Run: headless pygame with SDL's dummy video driver; simulated clock (each Clock.tick advances the game by its frame time, no real sleeping); random seed 0; keys injected as events and as key.get_pressed() state; no mouse input; restart key C tapped at the start of phases 3 and 4.
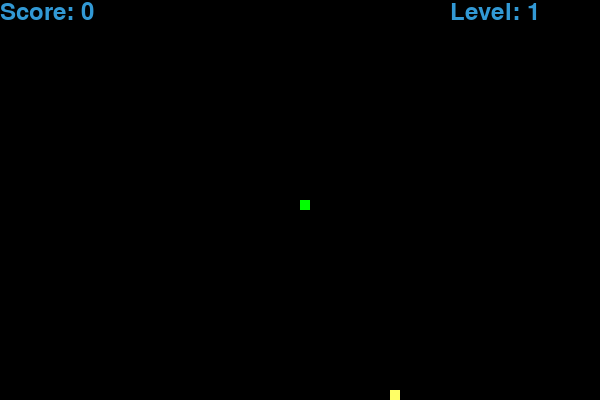
Frame 1 of 4 · flips 1–60 · no input
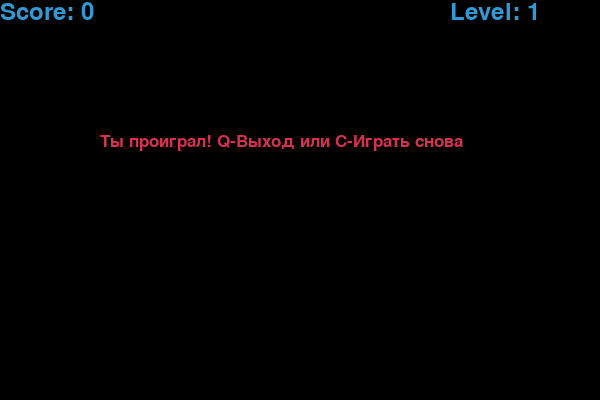
Frame 2 of 4 · flips 61–180 · tapped SPACE, RETURN · held RIGHT (→), D
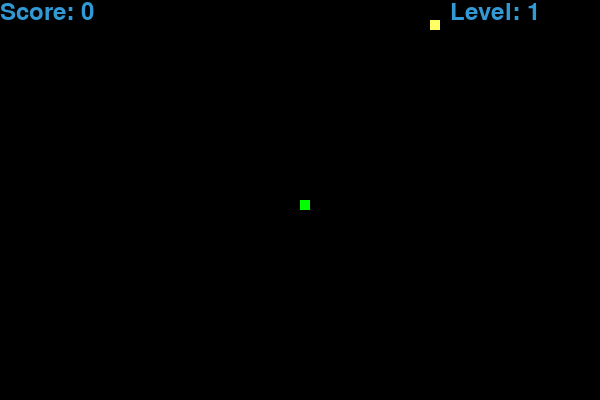
Frame 3 of 4 · flips 181–300 · tapped C · held DOWN (↓), S
Frame 4 of 4 · flips 301–420 · tapped C · held LEFT (←), A, UP (↑), W · screen same as frame 2, image omitted

The pygame program that drew these frames:

import pygame
import time
import random

# 1. Инициализируем всё (включаем движок)
pygame.init()

# Настройки цветов (RGB - Red, Green, Blue от 0 до 255)
WHITE = (255, 255, 255)  # Все цвета на максимум = белый
YELLOW = (255, 255, 102) # Желтая еда
BLACK = (0, 0, 0)       # Тишина и пустота = черный фон
RED = (213, 50, 80)     # Красный для надписи "Проиграл"
GREEN = (0, 255, 0)     # Чистый зеленый для змеи
BLUE = (50, 153, 213)   # Голубой для циферок счета

# Размер окна
DIS_WIDTH = 600
DIS_HEIGHT = 400
# Создаем само окошко
dis = pygame.display.set_mode((DIS_WIDTH, DIS_HEIGHT))
pygame.display.set_caption('Snake Game: Advanced Level')

# Это наш менеджер времени. Без него змейка улетит в космос за секунду
clock = pygame.time.Clock() 

SNAKE_BLOCK = 10   # Размер одного "зерна" змейки (сетка 10x10)
initial_speed = 10 # Сколько кадров (клеток) в секунду проходим в начале

# Подключаем шрифты (название, размер)
font_style = pygame.font.SysFont("bahnschrift", 25)
score_font = pygame.font.SysFont("comicsansms", 35)

# --- ФУНКЦИИ ПОМОЩНИКИ (Чтобы не загромождать основной цикл) ---

def our_snake(snake_block, snake_list):
    """Рисуем змейку. snake_list - это список всех координат тела [(x1,y1), (x2,y2)...]"""
    for x in snake_list:
        # Рисуем квадратик для каждой координаты в списке
        pygame.draw.rect(dis, GREEN, [x[0], x[1], snake_block, snake_block])

def message(msg, color):
    """Штука для вывода текста. Render превращает буквы в картинку, blit клеит её на экран"""
    mesg = font_style.render(msg, True, color)
    dis.blit(mesg, [DIS_WIDTH / 6, DIS_HEIGHT / 3]) # Чуть левее центра и чуть выше середины

def display_score(score, level):
    """Рисуем счет слева, уровень справа. str() нужен, чтобы склеить текст с числом"""
    value = score_font.render("Score: " + str(score), True, BLUE)
    lvl = score_font.render("Level: " + str(level), True, BLUE)
    dis.blit(value, [0, 0]) # В самый верхний левый угол
    dis.blit(lvl, [DIS_WIDTH - 150, 0]) # В правый угол (отступив 150 пикселей)

# --- ГЛАВНАЯ ЛОГИКА ИГРЫ ---

def gameLoop():
    # Флаги состояний
    game_over = False  # Когда совсем закрыли окно
    game_close = False # Когда врезались, но есть шанс нажать "C" (начать заново)

    # Стартуем из середины
    x1 = DIS_WIDTH / 2
    y1 = DIS_HEIGHT / 2

    # Изменение координат. Если 0 - стоим и ждем нажатия
    x1_change = 0
    y1_change = 0

    snake_List = []      # Список всех "кусочков" тела
    Length_of_snake = 1  # Текущая длина (в начале только голова)
    
    score = 0
    level = 1
    current_speed = initial_speed

    # Вложенная функция для еды
    def generate_food(snake_list):
        """Создаем еду так, чтобы она попала в сетку 10x10 и не на змею"""
        while True:
            # Магия математики: выбираем число, делим на 10, округляем и умножаем на 10. 
            # Так еда всегда будет стоять ровно в клеточке змейки (например, 140, а не 143)
            foodx = round(random.randrange(0, DIS_WIDTH - SNAKE_BLOCK) / 10.0) * 10.0
            foody = round(random.randrange(0, DIS_HEIGHT - SNAKE_BLOCK) / 10.0) * 10.0
            # Если эти координаты не заняты телом змеи - отдаем их!
            if [foodx, foody] not in snake_list:
                return foodx, foody

    # Создаем первую порцию еды
    foodx, foody = generate_food(snake_List)

    # ГЛАВНЫЙ ЦИКЛ (жизнь игры)
    while not game_over:

        # ЭКРАН СМЕРТИ (зациклен, пока игрок не выберет Q или C)
        while game_close == True:
            dis.fill(BLACK)
            message("Ты проиграл! Q-Выход или C-Играть снова", RED)
            display_score(score, level)
            pygame.display.update()

            for event in pygame.event.get():
                if event.type == pygame.KEYDOWN:
                    if event.key == pygame.K_q: # Quit
                        game_over = True
                        game_close = False
                    if event.key == pygame.K_c: # Continue
                        gameLoop() # Рекурсия: запускаем функцию заново

        # СЛУШАЕМ КЛАВИАТУРУ
        for event in pygame.event.get():
            if event.type == pygame.QUIT:
                game_over = True
            if event.type == pygame.KEYDOWN:
                # Проверка `change == 0` нужна, чтобы змея не могла развернуться на 180 градусов в себя
                if event.key == pygame.K_a and x1_change == 0: # Влево
                    x1_change = -SNAKE_BLOCK
                    y1_change = 0
                elif event.key == pygame.K_d and x1_change == 0: # Вправо
                    x1_change = SNAKE_BLOCK
                    y1_change = 0
                elif event.key == pygame.K_w and y1_change == 0: # Вверх
                    y1_change = -SNAKE_BLOCK
                    x1_change = 0
                elif event.key == pygame.K_s and y1_change == 0: # Вниз
                    y1_change = SNAKE_BLOCK
                    x1_change = 0

        # ПРОВЕРКА ГРАНИЦ: если голова вышла за рамки экрана - Game Over
        if x1 >= DIS_WIDTH or x1 < 0 or y1 >= DIS_HEIGHT or y1 < 0:
            game_close = True
        
        # Обновляем координаты головы
        x1 += x1_change
        y1 += y1_change
        dis.fill(BLACK) # Сначала заливаем всё черным (стираем прошлый кадр)

        # Рисуем еду
        pygame.draw.rect(dis, YELLOW, [foodx, foody, SNAKE_BLOCK, SNAKE_BLOCK])
        
        # ДВИЖЕНИЕ ХВОСТА
        snake_Head = []
        snake_Head.append(x1)
        snake_Head.append(y1)
        snake_List.append(snake_Head) # Добавляем новую голову в список тела
        
        # Если список координат длиннее, чем положено змее, удаляем самый старый (хвост)
        # Так получается эффект движения: спереди добавили, сзади отрезали
        if len(snake_List) > Length_of_snake:
            del snake_List[0]

        # САМОПОЕДАНИЕ: если координаты новой головы уже есть в списке тела - мы врезались
        for x in snake_List[:-1]: # Проверяем всё тело, кроме самой головы
            if x == snake_Head:
                game_close = True

        # Вызываем наших помощников, чтобы всё отрисовать
        our_snake(SNAKE_BLOCK, snake_List)
        display_score(score, level)

        # Наконец, показываем всё это на мониторе
        pygame.display.update()

        # ОБЕД: если голова наступила на еду
        if x1 == foodx and y1 == foody:
            foodx, foody = generate_food(snake_List) # Новая еда
            Length_of_snake += 1 # Растем
            score += 1
            
            # СИСТЕМА УРОВНЕЙ: каждые 3 очка змея становится быстрее
            # % - это остаток от деления. Если score % 3 == 0, значит число делится на 3 без остатка
            if score % 3 == 0:
                level += 1
                current_speed += 3 # +3 к сложности!

        # Ждем немного до следующего кадра (контроль скорости)
        clock.tick(current_speed)

    # Если вышли из цикла - всё выключаем
    pygame.quit()
    quit()

# Поехали!
gameLoop()
